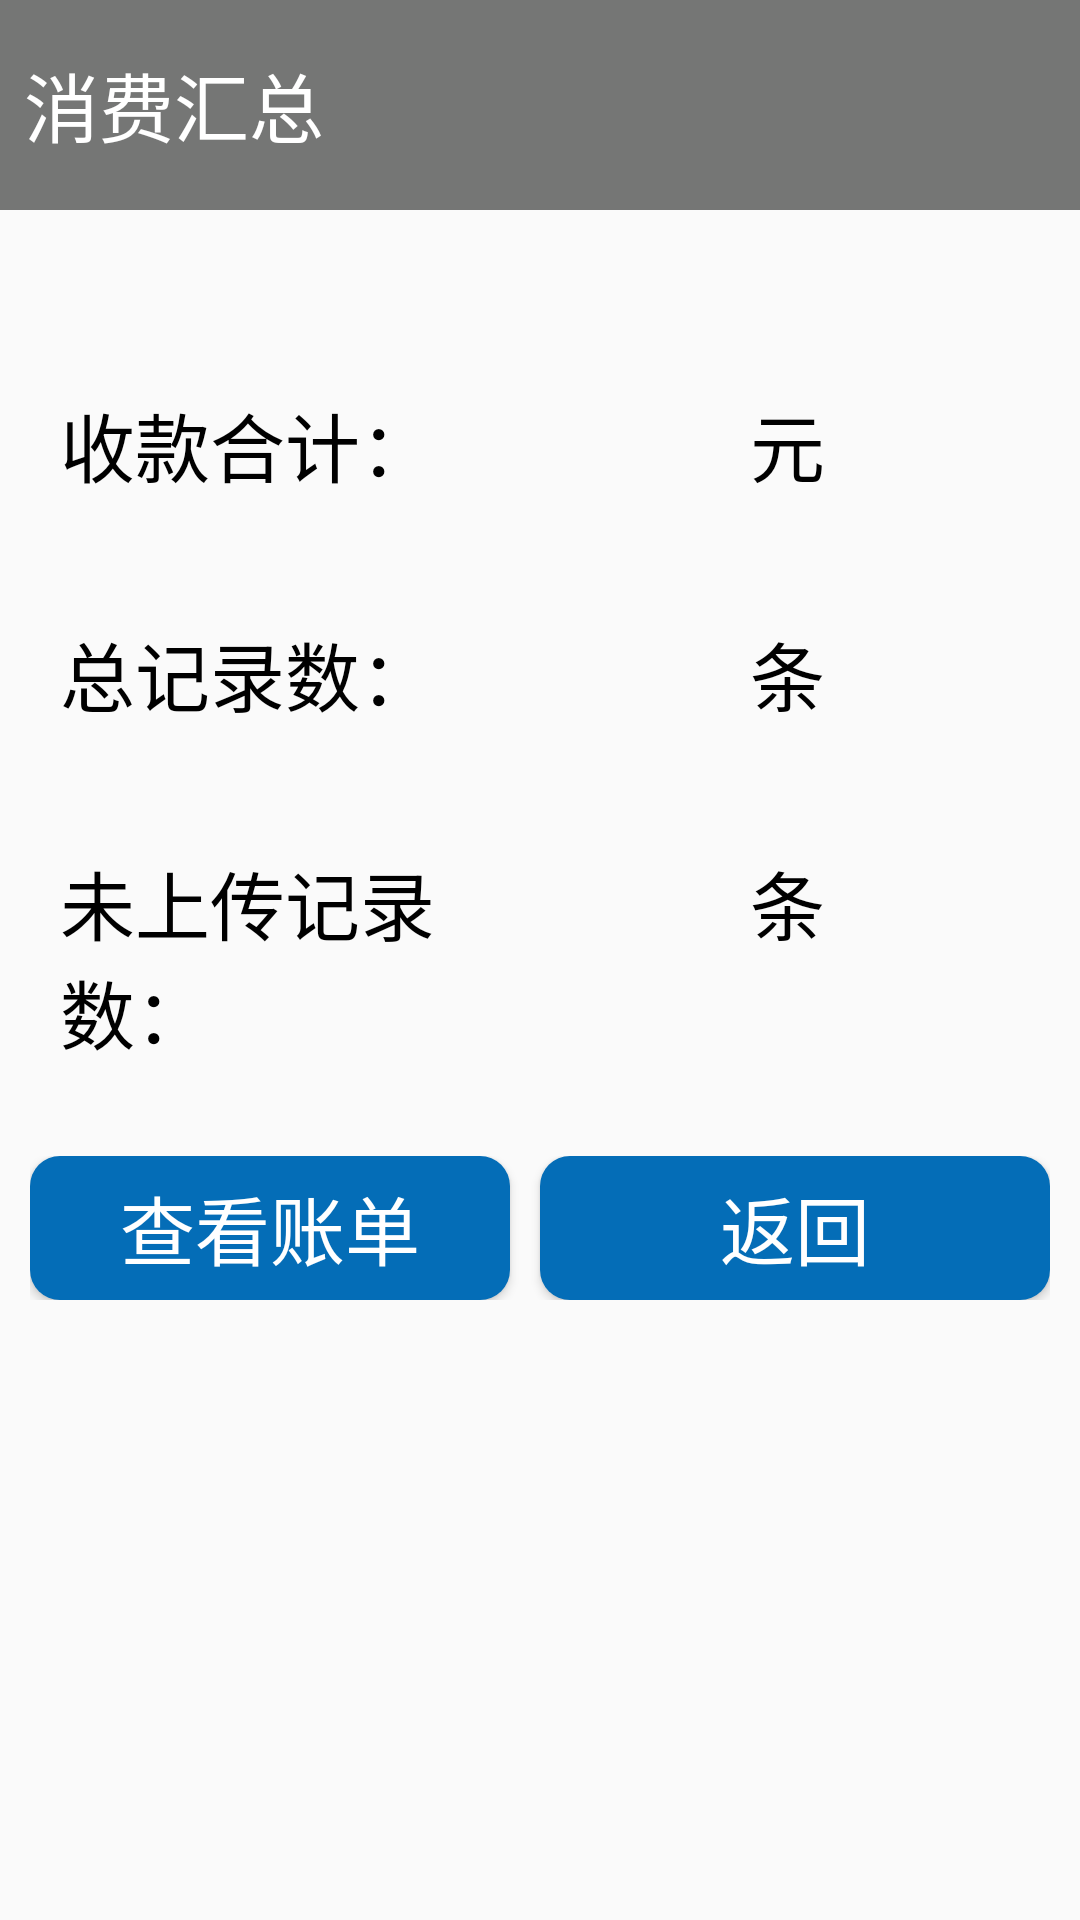

Reconstruct the res/layout file that produces this screen, plus the resources it refers to.
<!-- AndroidManifest.xml: application theme AppTheme -->
<!-- res/layout/layout_comsume_amount.xml -->
<?xml version="1.0" encoding="utf-8"?>
<LinearLayout
    xmlns:android="http://schemas.android.com/apk/res/android"
    android:layout_width="match_parent"
    android:orientation="vertical"
    android:layout_height="match_parent">
    <TextView
        android:id="@+id/main_title"
        android:layout_width="match_parent"
        android:layout_height="70dp"
        android:layout_gravity="top"
        android:background="#757675"
        android:gravity="center_vertical"
        android:text="消费汇总"
        android:padding="8dp"
        android:textColor="#FFF"
        android:textSize="25sp" />
    <LinearLayout
        android:layout_width="match_parent"
        android:orientation="vertical"
        android:layout_marginTop="40dp"
        android:layout_height="wrap_content">
        <LinearLayout
            android:layout_width="match_parent"
            android:orientation="horizontal"
            android:layout_margin="20dp"
            android:layout_height="wrap_content">
            <TextView
                android:layout_width="150dp"
                android:text="收款合计："
                android:textSize="25sp"
                android:textColor="#000000"
                android:layout_height="wrap_content" />
            <TextView
                android:layout_width="80dp"
                android:id="@+id/comsume_amount_money_all"
                android:textSize="25sp"
                android:textColor="#000000"
                android:layout_height="wrap_content" />
            <TextView
                android:layout_width="match_parent"
                android:layout_height="wrap_content"
                android:text="元"
                android:textSize="25sp"
                android:textColor="#000"/>
        </LinearLayout>
        <LinearLayout
            android:layout_width="match_parent"
            android:orientation="horizontal"
            android:layout_margin="20dp"
            android:layout_height="wrap_content">
            <TextView
                android:layout_width="150dp"
                android:text="总记录数："
                android:textSize="25sp"
                android:textColor="#000000"
                android:layout_height="wrap_content" />
            <TextView
                android:layout_width="80dp"
                android:id="@+id/comsume_amount_all_number"
                android:textSize="25sp"
                android:textColor="#000000"
                android:layout_height="wrap_content" />
            <TextView
                android:layout_width="match_parent"
                android:layout_height="wrap_content"
                android:textColor="#000"
                android:textSize="25sp"
                android:text="条"/>
        </LinearLayout>
        <LinearLayout
            android:layout_width="match_parent"
            android:orientation="horizontal"
            android:layout_margin="20dp"
            android:layout_height="wrap_content">
            <TextView
                android:layout_width="150dp"
                android:text="未上传记录数："
                android:textSize="25sp"
                android:textColor="#000000"
                android:layout_height="wrap_content" />
            <TextView
                android:layout_width="80dp"
                android:id="@+id/comsume_amount_noup"
                android:textSize="25sp"
                android:textColor="#000000"
                android:layout_height="wrap_content" />
            <TextView
                android:layout_width="match_parent"
                android:layout_height="wrap_content"
                android:text="条"
                android:textSize="25sp"
                android:textColor="#000"/>
        </LinearLayout>
        <LinearLayout
            android:layout_width="match_parent"
            android:orientation="horizontal"
            android:gravity="center"
            android:layout_marginTop="10dp"
            android:layout_marginLeft="10dp"
            android:layout_marginRight="10dp"
            android:layout_height="wrap_content">
            <Button
                android:layout_width="match_parent"
                android:text="查看账单"
                android:id="@+id/comsume_amount_show"
                android:layout_weight="1"
                android:textSize="25sp"
                android:background="@drawable/my_button"
                android:textColor="#FFF"
                android:layout_marginRight="10dp"
                android:layout_height="wrap_content" />
            <Button
                android:layout_width="match_parent"
                android:id="@+id/comsume_amount_back"
                android:layout_weight="1"
                android:textSize="25sp"
                android:background="@drawable/my_button"
                android:textColor="#FFF"
                android:text="返回"
                android:layout_height="wrap_content" />
        </LinearLayout>
    </LinearLayout>
</LinearLayout>
<!-- resources referenced by this layout -->
<resources>
  <!-- drawable my_button (drawable) -->
  <?xml version="1.0" encoding="utf-8"?>
  <shape xmlns:android="http://schemas.android.com/apk/res/android"
      android:shape="rectangle">
      
      <solid android:color="#046db7"/>
      
      <corners android:radius="10dp"/>
  
  </shape>
  <style name="AppTheme" parent="Theme.AppCompat.Light.NoActionBar">
          
          <item name="colorPrimary">@android:color/transparent</item>
          <item name="colorPrimaryDark">@android:color/transparent</item>
          <item name="colorAccent">@android:color/transparent</item>
          <item name="windowNoTitle">true</item>
          <item name="windowActionBar">false</item>
          <item name="android:windowFullscreen">true</item>
          <item name="android:windowContentOverlay">@null</item>
      </style>
</resources>
